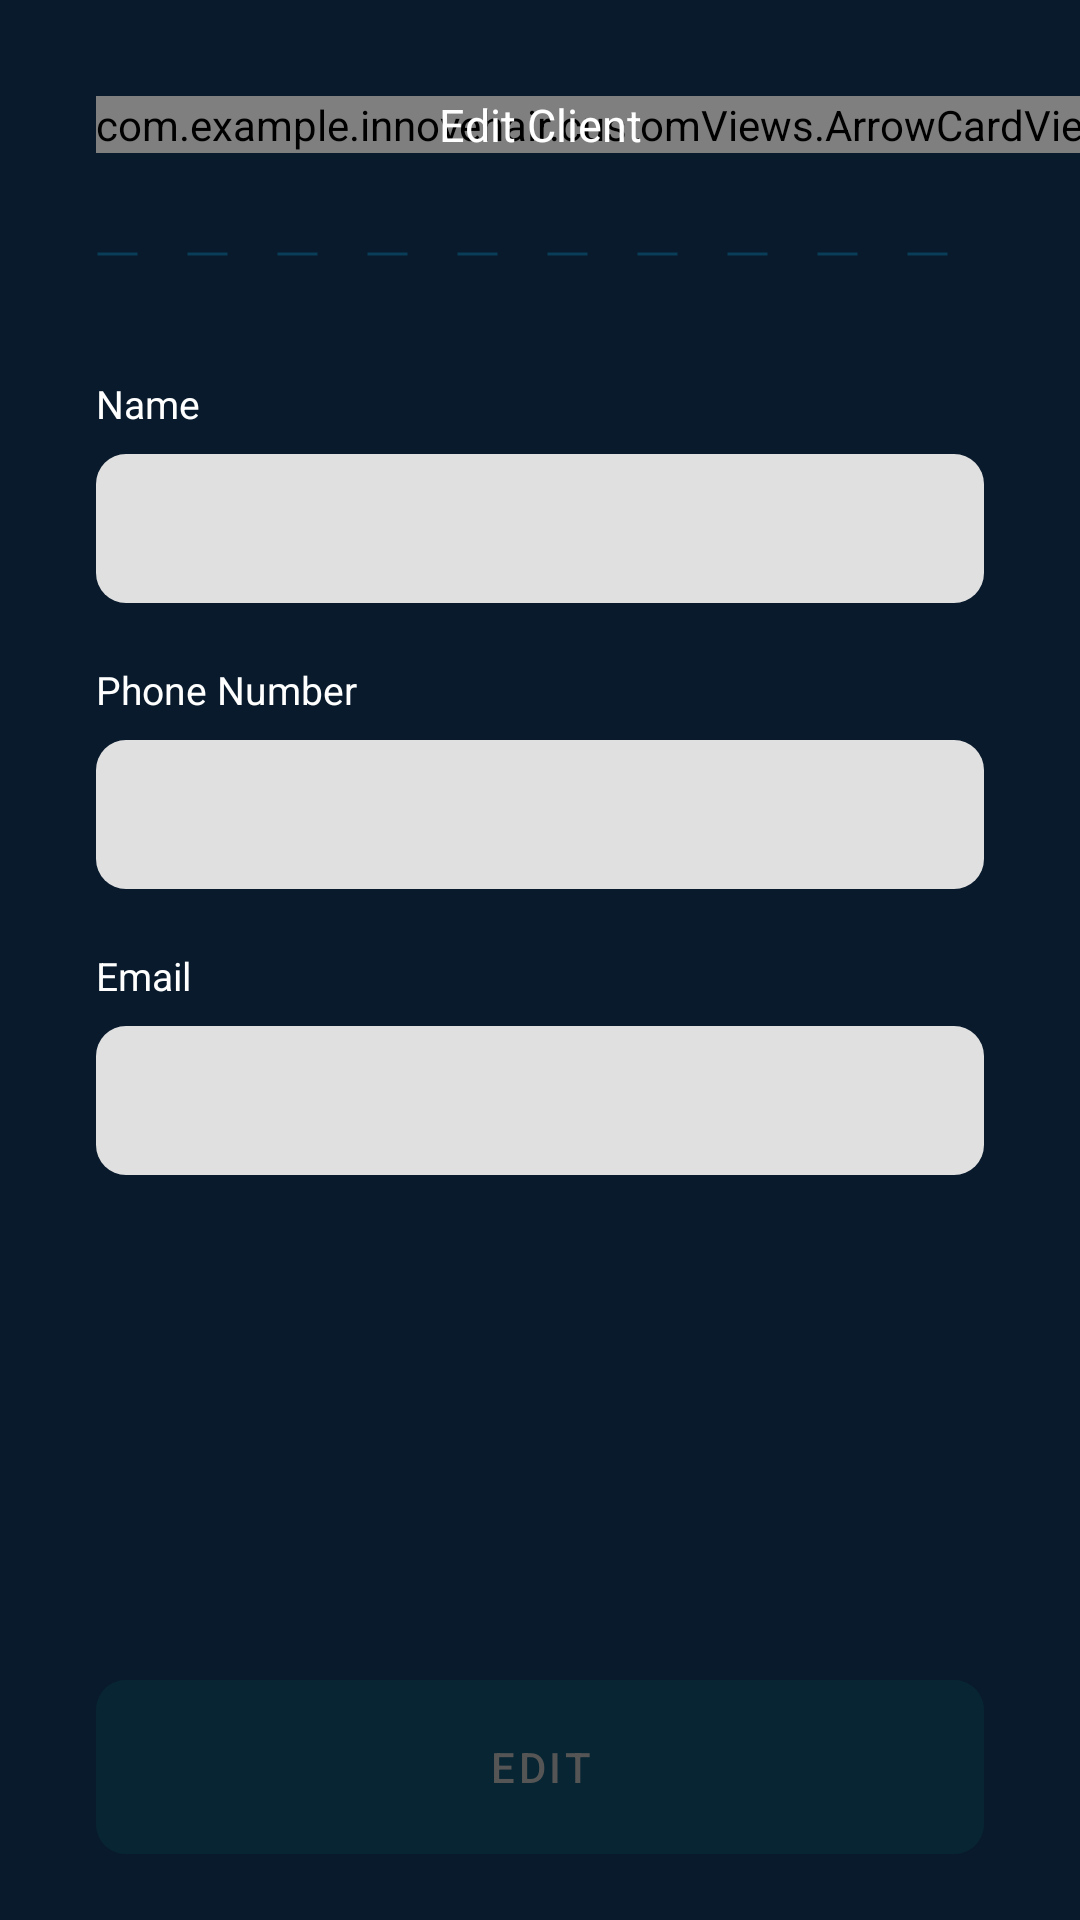

Reconstruct the res/layout file that produces this screen, plus the resources it refers to.
<!-- AndroidManifest.xml: application theme Theme.InnoveHair -->
<!-- res/layout/fragment_edit_client.xml -->
<?xml version="1.0" encoding="utf-8"?>
<androidx.constraintlayout.widget.ConstraintLayout xmlns:android="http://schemas.android.com/apk/res/android"
    xmlns:tools="http://schemas.android.com/tools"
    android:layout_width="match_parent"
    android:layout_height="match_parent"
    xmlns:app="http://schemas.android.com/apk/res-auto"
    android:background="#081A2C"
    tools:context=".view.editClient.EditClientFragment">

    <com.example.innovehair.customViews.ArrowCardView
        android:id="@+id/btnBack"
        android:layout_width="wrap_content"
        android:layout_height="wrap_content"
        android:layout_marginStart="32dp"
        android:layout_marginTop="32dp"
        app:layout_constraintStart_toStartOf="parent"
        app:layout_constraintTop_toTopOf="parent" />

    <TextView
        android:id="@+id/textView16"
        android:layout_width="wrap_content"
        android:layout_height="wrap_content"
        android:text="@string/edit_client"
        android:textColor="@color/white"
        android:textSize="15sp"
        app:layout_constraintBottom_toBottomOf="@+id/btnBack"
        app:layout_constraintEnd_toEndOf="parent"
        app:layout_constraintStart_toStartOf="parent"
        app:layout_constraintTop_toTopOf="@+id/btnBack" />

    <View
        android:id="@+id/view"
        android:layout_width="match_parent"
        android:layout_height="2dp"
        android:layout_marginHorizontal="32dp"
        android:background="@drawable/dashed_line"
        android:layout_marginTop="32dp"
        app:layout_constraintTop_toBottomOf="@+id/textView16"
        tools:layout_editor_absoluteX="32dp" />

    <LinearLayout
        android:id="@+id/linearLayout2"
        android:layout_width="match_parent"
        android:layout_height="0dp"
        android:layout_marginTop="20dp"
        android:orientation="vertical"
        app:layout_constraintTop_toBottomOf="@+id/view">

        <TextView
            android:layout_width="wrap_content"
            android:layout_height="wrap_content"
            android:layout_marginStart="32dp"
            android:layout_marginTop="20dp"
            android:text="@string/user_name"
            android:textColor="@color/white"
            android:textSize="13sp" />

        <com.google.android.material.textfield.TextInputLayout
            style="@style/CustomTextInputLayout"
            android:layout_width="match_parent"
            android:layout_height="wrap_content"
            android:layout_marginHorizontal="32dp"
            android:layout_marginTop="8dp">

            <com.google.android.material.textfield.TextInputEditText
                android:id="@+id/nameInput"
                android:layout_width="match_parent"
                android:layout_height="match_parent"
                android:inputType="textPersonName|textCapWords"
                android:paddingVertical="14dp" />
        </com.google.android.material.textfield.TextInputLayout>

        <TextView
            android:layout_width="wrap_content"
            android:layout_height="wrap_content"
            android:layout_marginStart="32dp"
            android:layout_marginTop="20dp"
            android:text="@string/contact"
            android:textColor="@color/white"
            android:textSize="13sp" />

        <com.google.android.material.textfield.TextInputLayout
            style="@style/CustomTextInputLayout"
            android:layout_width="match_parent"
            android:layout_height="wrap_content"
            android:layout_marginHorizontal="32dp"
            android:layout_marginTop="8dp">

            <com.google.android.material.textfield.TextInputEditText
                android:id="@+id/phoneNumberInput"
                android:layout_width="match_parent"
                android:layout_height="match_parent"
                android:inputType="phone"
                android:maxLength="9"
                android:paddingVertical="14dp" />
        </com.google.android.material.textfield.TextInputLayout>

        <TextView
            android:layout_width="wrap_content"
            android:layout_height="wrap_content"
            android:layout_marginStart="32dp"
            android:layout_marginTop="20dp"
            android:text="Email"
            android:textColor="@color/white"
            android:textSize="13sp" />

        <com.google.android.material.textfield.TextInputLayout
            style="@style/CustomTextInputLayout"
            android:layout_width="match_parent"
            android:layout_height="wrap_content"
            android:layout_marginHorizontal="32dp"
            android:layout_marginTop="8dp">

            <com.google.android.material.textfield.TextInputEditText
                android:id="@+id/emailInput"
                android:layout_width="match_parent"
                android:layout_height="match_parent"
                android:inputType="textEmailAddress"
                android:paddingVertical="14dp" />
        </com.google.android.material.textfield.TextInputLayout>
    </LinearLayout>

    <TextView
        android:id="@+id/textView33"
        android:layout_width="wrap_content"
        android:layout_height="wrap_content"
        android:layout_marginStart="32dp"
        android:layout_marginTop="20dp"
        android:text="@string/client_associate_to_collaborator"
        android:textColor="@color/white"
        android:textSize="13sp"
        app:layout_constraintStart_toStartOf="parent"
        app:layout_constraintTop_toBottomOf="@+id/linearLayout2" />

    <TextView
        android:id="@+id/collaboratorName"
        android:layout_width="wrap_content"
        android:layout_height="wrap_content"
        android:layout_marginStart="32dp"
        android:layout_marginTop="8dp"
        android:textColor="@color/Quaternary"
        android:textSize="15sp"
        app:layout_constraintStart_toStartOf="parent"
        app:layout_constraintTop_toBottomOf="@+id/textView33"
        tools:text="Rui Silva" />

    <ImageButton
        android:id="@+id/editClientAssociation"
        android:layout_width="wrap_content"
        android:layout_height="wrap_content"
        android:background="@android:color/transparent"
        android:src="@drawable/ic_edit_yellow"
        android:layout_marginEnd="32dp"
        app:layout_constraintBottom_toBottomOf="@+id/collaboratorName"
        app:layout_constraintEnd_toEndOf="parent"
        app:layout_constraintTop_toTopOf="@+id/collaboratorName" />

    <androidx.constraintlayout.widget.Group
        android:id="@+id/collaboratorGroup"
        android:layout_width="wrap_content"
        android:layout_height="wrap_content"
        app:constraint_referenced_ids="textView33, collaboratorName, editClientAssociation"
        android:visibility="gone"
        tools:visibility="visible"/>

    <View
        android:id="@+id/viewLoading"
        android:layout_width="match_parent"
        android:layout_height="match_parent"
        android:alpha="0.5"
        android:background="@color/black"/>

    <ProgressBar
        android:id="@+id/loading"
        android:layout_width="wrap_content"
        android:layout_height="wrap_content"
        android:indeterminateTint="@color/Quaternary"
        app:layout_constraintBottom_toBottomOf="parent"
        app:layout_constraintEnd_toEndOf="parent"
        app:layout_constraintStart_toStartOf="parent"
        app:layout_constraintTop_toTopOf="parent" />

    <androidx.constraintlayout.widget.Group
        android:id="@+id/loadingGroup"
        android:layout_width="wrap_content"
        android:layout_height="wrap_content"
        app:constraint_referenced_ids="viewLoading, loading"
        android:visibility="gone"
        tools:visibility="gone"/>

    <com.google.android.material.button.MaterialButton
        android:id="@+id/btnEdit"
        style="@style/CustomButton"
        android:layout_width="match_parent"
        android:layout_height="70dp"
        android:text="@string/edit"
        android:enabled="false"
        app:cornerRadius="10dp"
        android:layout_marginHorizontal="32dp"
        android:layout_marginBottom="16dp"
        app:layout_constraintBottom_toBottomOf="parent" />

</androidx.constraintlayout.widget.ConstraintLayout>
<!-- resources referenced by this layout -->
<resources>
  <color name="Quaternary">#E9AA5A</color>
  <color name="black">#FF000000</color>
  <color name="white">#FFFFFFFF</color>
  <!-- drawable dashed_line (drawable) -->
  <?xml version="1.0" encoding="utf-8"?>
  <shape xmlns:android="http://schemas.android.com/apk/res/android"
      android:shape="line">
  
      <stroke
          android:color="#0A3D58"
          android:dashWidth="40px"
          android:dashGap="50px"
          android:width="1dp"/>
  </shape>
  <!-- drawable ic_edit_yellow (drawable) -->
  <vector xmlns:android="http://schemas.android.com/apk/res/android"
      android:width="18dp"
      android:height="18dp"
      android:viewportWidth="18"
      android:viewportHeight="18">
    <path
        android:pathData="M6.54,15.449L1,17L2.551,11.462L12.696,1.37C12.811,1.253 12.948,1.16 13.099,1.096C13.25,1.033 13.413,1 13.577,1C13.741,1 13.903,1.033 14.054,1.096C14.205,1.16 14.342,1.253 14.457,1.37L16.636,3.561C16.752,3.675 16.843,3.812 16.906,3.961C16.968,4.111 17,4.272 17,4.435C17,4.597 16.968,4.758 16.906,4.908C16.843,5.058 16.752,5.194 16.636,5.308L6.54,15.449Z"
        android:strokeLineJoin="round"
        android:strokeWidth="1.5"
        android:fillColor="#00000000"
        android:strokeColor="#E9AA5A"
        android:strokeLineCap="round"/>
  </vector>
  <string name="client_associate_to_collaborator">Customer associated with the collaborator</string>
  <string name="contact">Phone Number</string>
  <string name="edit">EDIT</string>
  <string name="edit_client">Edit Client</string>
  <string name="user_name">Name</string>
  <style name="CustomButton" parent="TextAppearance.AppCompat.Button">
          <item name="android:backgroundTint">@color/button_state_colors</item>
          <item name="android:textColor">@color/button_text_state_colors</item>
          <item name="android:textAllCaps">true</item>
          <item name="android:elevation">0dp</item>
      </style>
  <style name="CustomTextInputLayout" parent="Theme.MaterialComponents.Light.NoActionBar">
          <item name="background">@color/white</item>
          <item name="boxCornerRadiusBottomEnd">10dp</item>
          <item name="boxCornerRadiusBottomStart">10dp</item>
          <item name="boxCornerRadiusTopEnd">10dp</item>
          <item name="boxCornerRadiusTopStart">10dp</item>
          <item name="boxStrokeWidth">0dp</item>
          <item name="boxStrokeWidthFocused">0dp</item>
      </style>
  <style name="Theme.InnoveHair" parent="Theme.MaterialComponents.Light.NoActionBar">
          
          <item name="colorPrimary">@color/Quaternary</item>
          <item name="colorPrimaryVariant">@color/purple_700</item>
          <item name="colorOnPrimary">@color/white</item>
          
          <item name="colorSecondary">@color/Tertiary</item>
          <item name="colorSecondaryVariant">@color/teal_700</item>
          <item name="colorOnSecondary">@color/black</item>
          
          <item name="android:statusBarColor">@color/Tertiary</item>
          
      </style>
  <color name="purple_700">#FF3700B3</color>
  <color name="Tertiary">#0A3D58</color>
  <color name="teal_700">#FF018786</color>
</resources>
